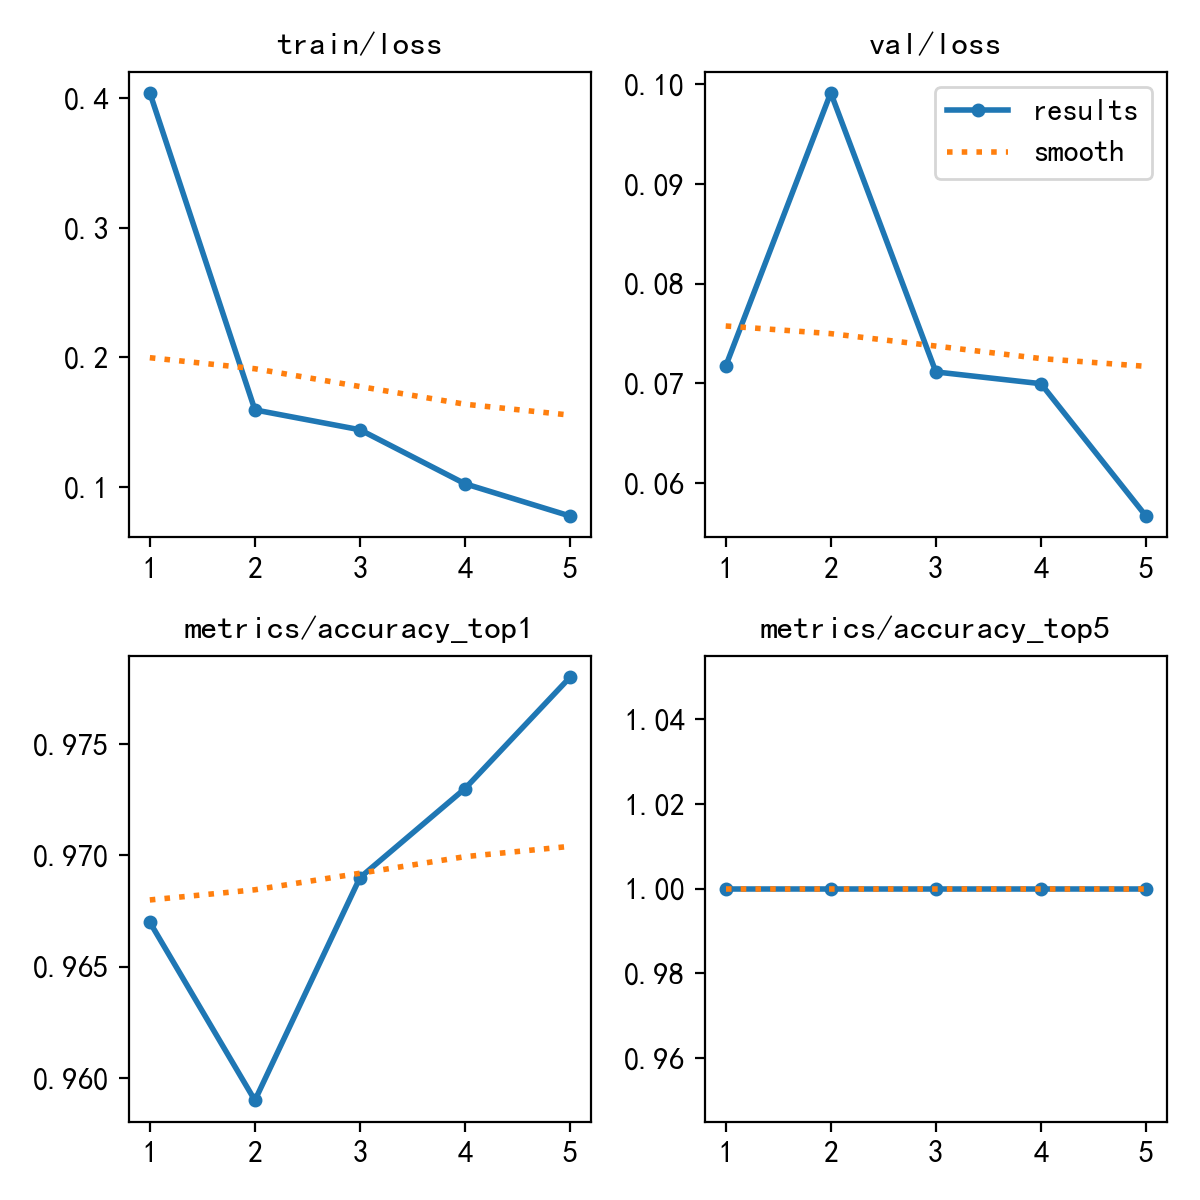

Data behind this chart, as committed beside it:
epoch, time, train/loss, metrics/accuracy_top1, metrics/accuracy_top5, val/loss, lr/pg0, lr/pg1, lr/pg2
1, 15.47, 0.4042, 0.967, 1, 0.07173, 0.0002361, 0.0002361, 0.0002361
2, 29.68, 0.1596, 0.959, 1, 0.09913, 0.0003802, 0.0003802, 0.0003802
3, 43.16, 0.1442, 0.969, 1, 0.07115, 0.0004301, 0.0004301, 0.0004301
4, 57.35, 0.1026, 0.973, 1, 0.06997, 0.0002899, 0.0002899, 0.0002899
5, 72.73, 0.07765, 0.978, 1, 0.0567, 0.0001485, 0.0001485, 0.0001485
